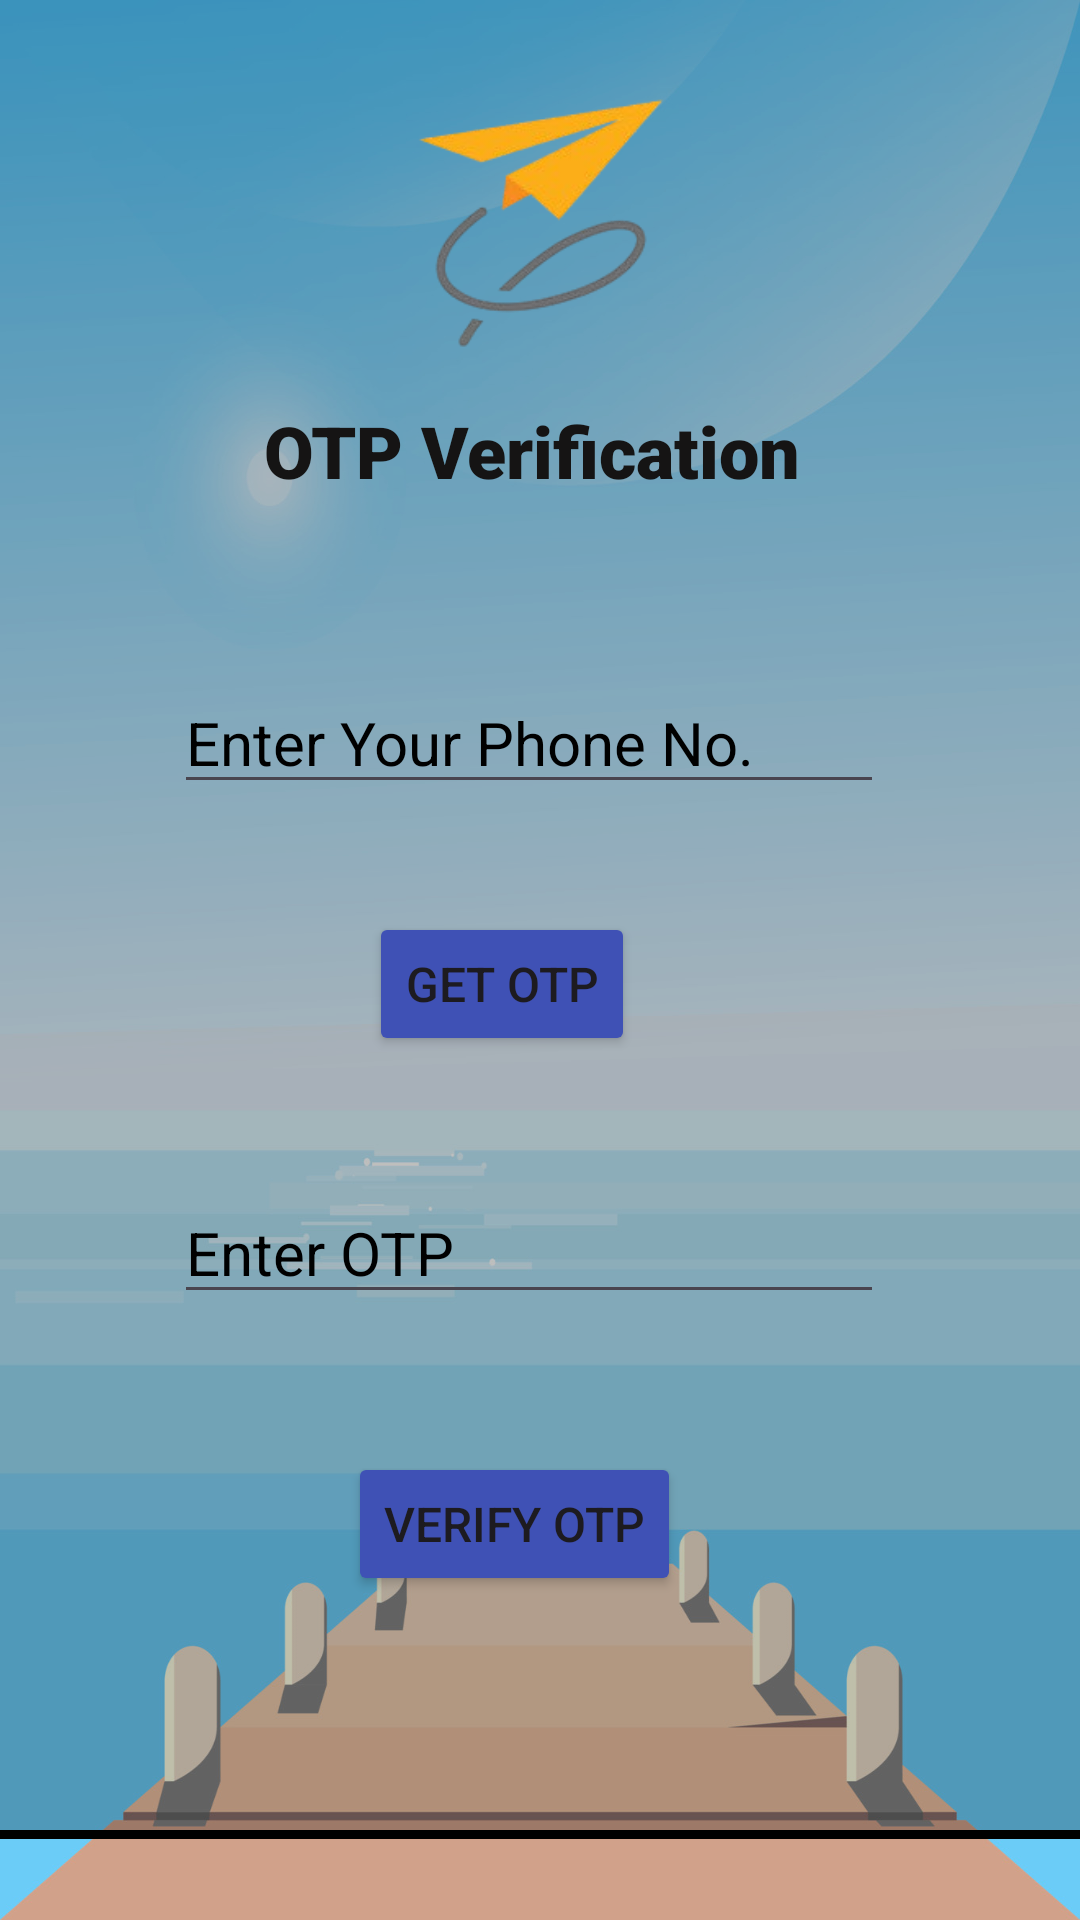

Reconstruct the res/layout file that produces this screen, plus the resources it refers to.
<!-- AndroidManifest.xml: application theme Theme.Weather_app -->
<!-- res/layout/activity_otpactivity2.xml -->
<?xml version="1.0" encoding="utf-8"?>
<androidx.constraintlayout.widget.ConstraintLayout xmlns:android="http://schemas.android.com/apk/res/android"
    xmlns:app="http://schemas.android.com/apk/res-auto"
    xmlns:tools="http://schemas.android.com/tools"
    android:id="@+id/main"
    android:layout_width="match_parent"
    android:layout_height="match_parent"
    android:background="@drawable/otp_back"
    tools:context=".OTPActivity2">


    <FrameLayout
        android:layout_width="385dp"
        android:layout_height="619dp"
        android:layout_marginStart="13dp"
        android:layout_marginTop="39dp"
        android:layout_marginEnd="13dp"
        android:layout_marginBottom="73dp"
        android:background="@drawable/otp_layput"
        app:layout_constraintBottom_toBottomOf="parent"
        app:layout_constraintEnd_toEndOf="parent"
        app:layout_constraintStart_toStartOf="parent"
        app:layout_constraintTop_toTopOf="parent">


        <ImageView
            android:layout_width="163dp"
            android:layout_height="157dp"
            android:src="@drawable/otp_pic"
            android:layout_marginLeft="110dp"
            />

        <TextView
            android:id="@+id/textView"
            android:layout_width="wrap_content"
            android:layout_height="wrap_content"
            android:fontFamily="sans-serif-black"
            android:text="OTP Verification"
            android:textColor="#151414"
            android:layout_marginLeft="100dp"
            android:layout_marginTop="140dp"
            android:textSize="24sp"
            android:textStyle="bold" />

        <EditText
            android:id="@+id/idEdtPhoneNumber"
            android:layout_width="wrap_content"
            android:layout_height="wrap_content"
            android:ems="10"
            android:hint="Enter Your Phone No."
            android:inputType="phone"
            android:importantForAutofill="no"
            android:textColorHint="@color/black"
            android:drawableLeft="@drawable/baseline_phone_24"
            android:drawablePadding="8dp"
            android:layout_marginLeft="70dp"
            android:layout_marginTop="230dp"
            android:textColor="#151414"
            android:textSize="20sp" />

        <Button
            android:id="@+id/idBtnGetOtp"
            android:layout_width="wrap_content"
            android:layout_height="wrap_content"
            android:text="Get OTP"
            android:layout_marginLeft="135dp"
            android:layout_marginTop="310dp"
            android:backgroundTint="#3F51B5"
            android:textSize="16sp" />

        <EditText
            android:id="@+id/idEdtOtp"
            android:layout_width="wrap_content"
            android:layout_height="wrap_content"
            android:ems="10"
            android:hint="Enter OTP"
            android:inputType="phone"
            android:importantForAutofill="no"
            android:textColor="#151414"
            android:textSize="20sp"
            android:drawableLeft="@drawable/baseline_key_24"
            android:drawablePadding="8dp"
            android:textColorHint="@color/black"
            android:layout_marginLeft="70dp"
            android:layout_marginTop="400dp"
            />

        <Button
            android:id="@+id/idBtnVerify"
            android:layout_width="wrap_content"
            android:layout_height="wrap_content"
            android:backgroundTint="#3F51B5"
            android:textSize="16sp"
            android:layout_marginLeft="128dp"
            android:layout_marginTop="490dp"
            android:text="Verify OTP" />


    </FrameLayout>

</androidx.constraintlayout.widget.ConstraintLayout>
<!-- resources referenced by this layout -->
<resources>
  <!-- drawable otp_back: jpg bitmap (drawable, 101535 bytes) -->
  <!-- drawable otp_layput (drawable) -->
  <?xml version="1.0" encoding="utf-8"?>
  <shape xmlns:android="http://schemas.android.com/apk/res/android" android:shape="rectangle">
      <solid
          android:color="#40000000"
          />
      <stroke
          android:color="@color/black"
          android:width="3dp"
          />
      <corners
          android:radius="5dp"
          />
  
  </shape>
  <!-- drawable otp_pic: png bitmap (drawable, 19093 bytes) -->
  <style name="Theme.Weather_app" parent="Base.Theme.Weather_app" />
  <style name="Base.Theme.Weather_app" parent="Theme.Material3.DayNight.NoActionBar">
          
          
      </style>
  <!-- not gathered from this repository: default colours our renderer supplied (Android Studio template values) -->
  <color name="black">#FF000000</color>
</resources>
